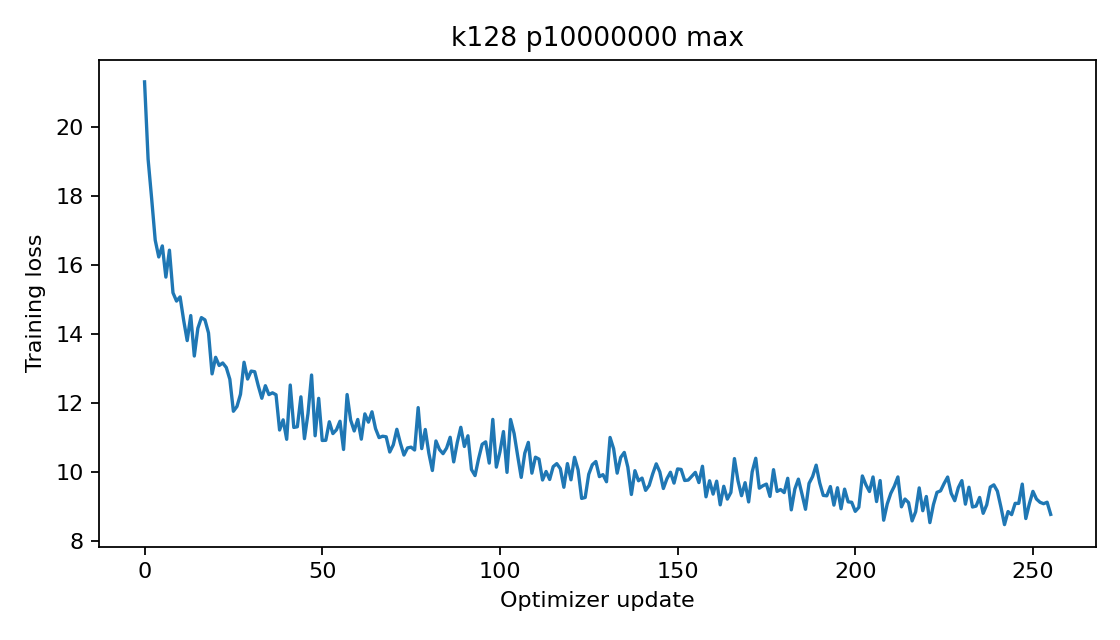

Source data for this figure (header and first rows):
epoch, step, train_loss
0, 0, 21.31
0, 1, 19.07
0, 2, 17.92
0, 3, 16.72
0, 4, 16.23
0, 5, 16.55
0, 6, 15.65
0, 7, 16.43
0, 8, 15.19
0, 9, 14.95
0, 10, 15.07
0, 11, 14.4
0, 12, 13.81
0, 13, 14.53
0, 14, 13.36
0, 15, 14.16
0, 16, 14.47
0, 17, 14.41
0, 18, 14.03
0, 19, 12.84
0, 20, 13.32
0, 21, 13.09
0, 22, 13.16
0, 23, 13.03
0, 24, 12.69
0, 25, 11.76
0, 26, 11.9
0, 27, 12.25
0, 28, 13.18
0, 29, 12.69
0, 30, 12.92
0, 31, 12.9
0, 32, 12.5
0, 33, 12.13
0, 34, 12.5
0, 35, 12.24
0, 36, 12.29
0, 37, 12.24
0, 38, 11.21
0, 39, 11.51
0, 40, 10.94
0, 41, 12.52
0, 42, 11.29
0, 43, 11.31
0, 44, 12.18
0, 45, 10.96
0, 46, 11.69
0, 47, 12.81
0, 48, 11.05
0, 49, 12.13
0, 50, 10.91
0, 51, 10.91
0, 52, 11.45
0, 53, 11.11
0, 54, 11.22
0, 55, 11.47
0, 56, 10.65
0, 57, 12.24
0, 58, 11.5
0, 59, 11.19
... 196 more rows
